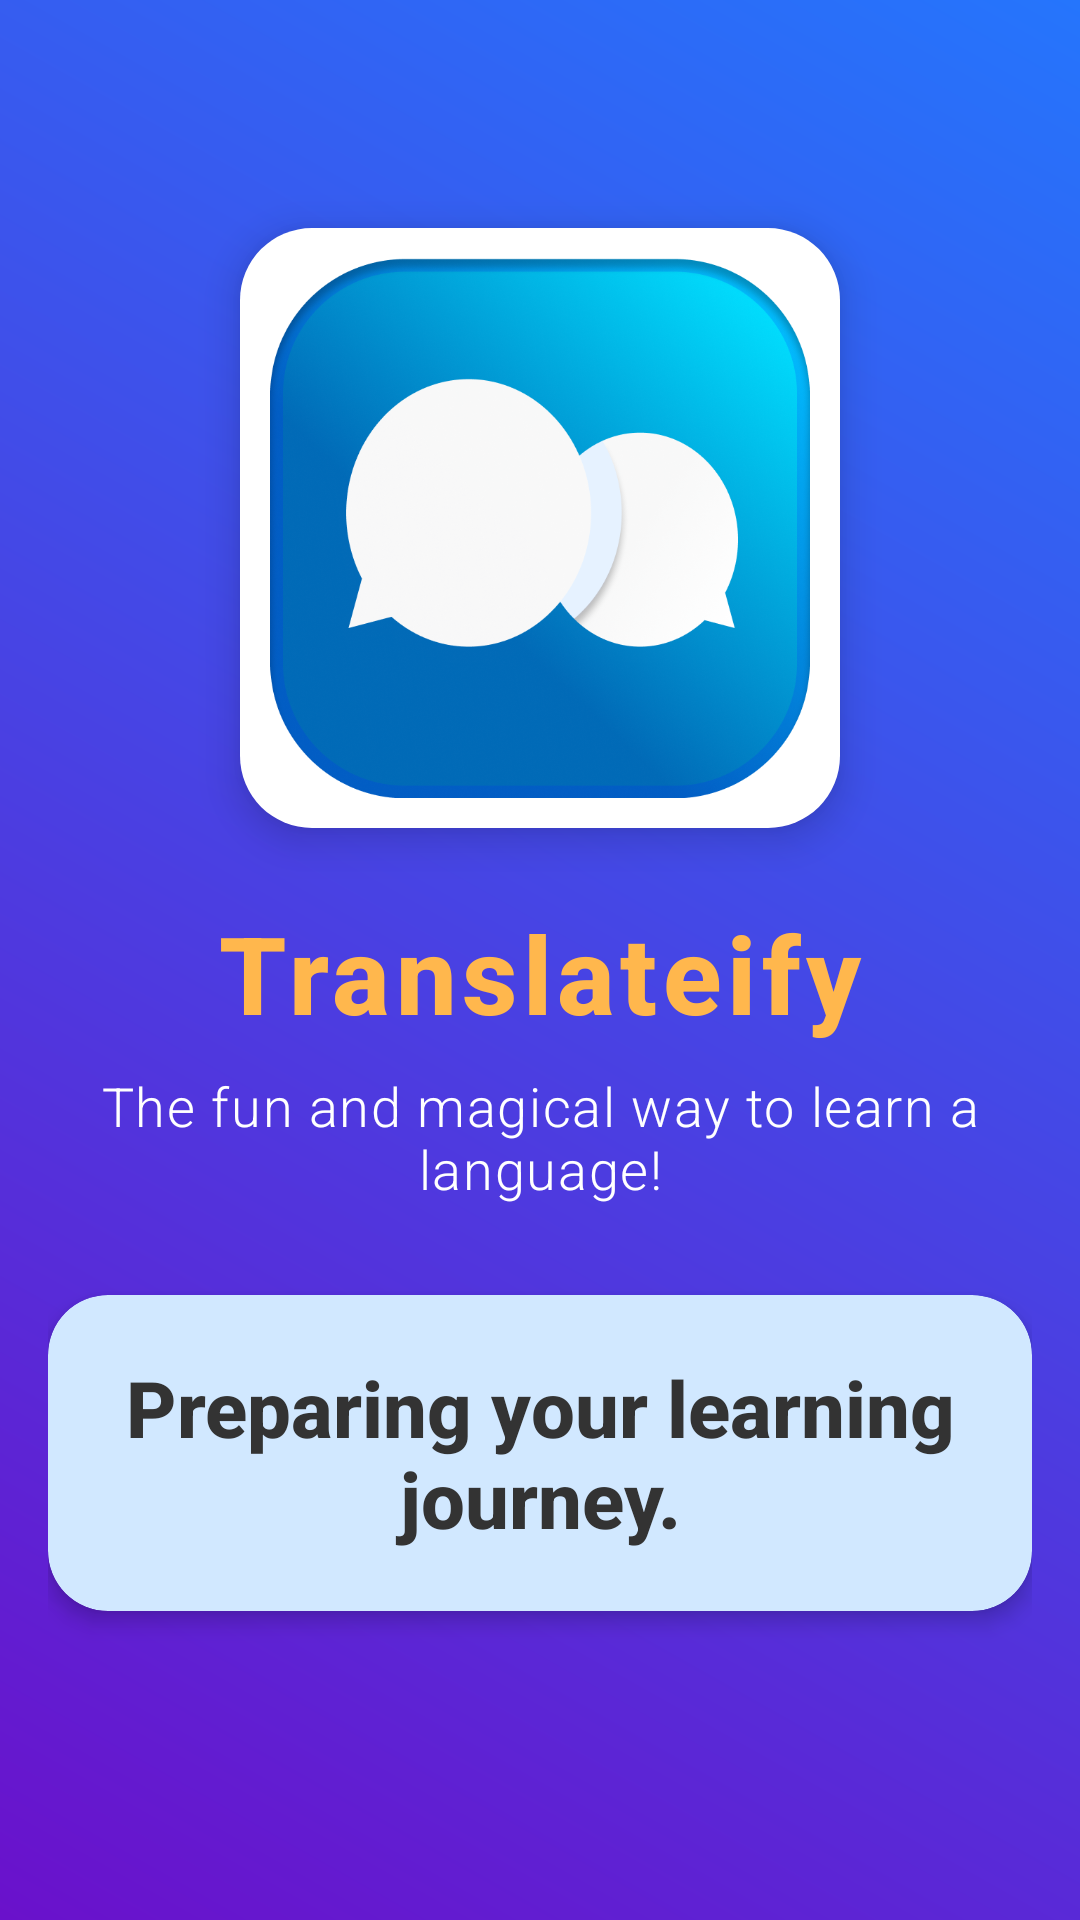

Reconstruct the res/layout file that produces this screen, plus the resources it refers to.
<!-- AndroidManifest.xml: application theme Theme.Translateify -->
<!-- res/layout/fragment_register_detail7.xml -->
<RelativeLayout xmlns:android="http://schemas.android.com/apk/res/android"
    xmlns:app="http://schemas.android.com/apk/res-auto"
    android:layout_width="match_parent"
    android:layout_height="match_parent"
    android:background="@drawable/gradient_background"
    android:padding="16dp">

    
    <ImageView
        android:id="@+id/app_logo"
        android:layout_width="200dp"
        android:layout_height="200dp"
        android:layout_centerHorizontal="true"
        android:layout_marginTop="60dp"
        android:contentDescription="@string/app_logo_desc"
        android:src="@drawable/logo"
        android:background="@drawable/rounded_icon_background"
        android:elevation="8dp"
        android:padding="10dp" />

    
    <TextView
        android:id="@+id/app_name"
        android:layout_width="wrap_content"
        android:layout_height="wrap_content"
        android:layout_below="@id/app_logo"
        android:layout_centerHorizontal="true"
        android:layout_marginTop="24dp"
        android:textColor="@color/colorSecondary"
        android:text="@string/app_name"
        android:textSize="36sp"
        android:textStyle="bold"
        android:fontFamily="sans-serif-medium"
        android:letterSpacing="0.05" />

    
    <TextView
        android:id="@+id/app_tagline"
        android:layout_width="wrap_content"
        android:layout_height="wrap_content"
        android:layout_below="@id/app_name"
        android:layout_centerHorizontal="true"
        android:layout_marginTop="8dp"
        android:gravity="center"
        android:text="@string/app_tagline"
        android:textColor="@color/colorOnPrimary"
        android:textSize="18sp"
        android:fontFamily="sans-serif-light"
        android:letterSpacing="0.03" />

    
    <androidx.cardview.widget.CardView
        android:id="@+id/question_container"
        android:layout_width="wrap_content"
        android:layout_height="wrap_content"
        android:layout_centerHorizontal="true"
        android:layout_marginTop="30dp"
        app:cardCornerRadius="20dp"
        android:backgroundTint="@color/selected_card_color"
        app:cardElevation="4dp"
        android:layout_below="@id/app_tagline">

        <TextView
            android:id="@+id/question_text"
            android:layout_width="match_parent"
            android:layout_height="wrap_content"
            android:fontFamily="sans-serif-medium"
            android:gravity="center"
            android:padding="20dp"
            android:text="@string/loading_message"
            android:textColor="@color/colorOnBackground"
            android:textSize="26sp"
            android:textStyle="bold" />

    </androidx.cardview.widget.CardView>

    
    <com.airbnb.lottie.LottieAnimationView
        android:id="@+id/lottieAnimationView"
        android:layout_width="match_parent"
        android:layout_height="200dp"
        android:layout_below="@id/question_container"
        android:layout_centerHorizontal="true"
        android:layout_marginTop="40dp"
        app:lottie_autoPlay="false"
        app:lottie_loop="true"
        android:visibility="gone" />
</RelativeLayout>
<!-- resources referenced by this layout -->
<resources>
  <color name="colorOnBackground">#333333</color>
  <color name="colorOnPrimary">#FFFFFF</color>
  <color name="colorSecondary">#FFB74D</color>
  <color name="selected_card_color">#D1E8FF</color>
  <!-- drawable gradient_background (drawable) -->
  <?xml version="1.0" encoding="utf-8"?>
  <shape xmlns:android="http://schemas.android.com/apk/res/android" android:shape="rectangle">
      <gradient
          android:startColor="#6A11CB"
          android:endColor="#2575FC"
          android:angle="45" />
  </shape>
  <!-- drawable logo: png bitmap (drawable-hdpi, 120040 bytes) -->
  <!-- drawable rounded_icon_background (drawable) -->
  <?xml version="1.0" encoding="utf-8"?>
  <shape xmlns:android="http://schemas.android.com/apk/res/android" android:shape="rectangle">
      <solid android:color="#FFFFFF"/>
      <corners android:radius="24dp"/>
  </shape>
  <string name="app_logo_desc">App Logo</string>
  <string name="app_name">Translateify</string>
  <string name="app_tagline">The fun and magical way to learn a language!</string>
  <string name="loading_message">Preparing your learning journey.</string>
  <style name="Theme.Translateify" parent="Base.Theme.Translateify">
          
      </style>
  <style name="Base.Theme.Translateify" parent="Theme.Material3.Light.NoActionBar">
          
          <item name="colorPrimary">@color/colorPrimary</item>
          <item name="colorPrimaryVariant">@color/colorPrimaryVariant</item>
          <item name="colorSecondary">@color/colorSecondary</item>
          <item name="colorSecondaryVariant">@color/colorSecondaryVariant</item>
  
          
          <item name="colorSurface">@color/colorSurface</item>
  
          
          <item name="colorOnPrimary">@color/colorOnPrimary</item>
          <item name="colorOnSecondary">@color/colorOnSecondary</item>
          <item name="colorOnBackground">@color/colorOnBackground</item>
          <item name="colorOnSurface">@color/colorOnSurface</item>
  
          
          <item name="colorError">@color/colorError</item>
          <item name="colorOnError">@color/colorOnError</item>
  
          
          <item name="android:statusBarColor">@color/colorPrimaryVariant</item>
          <item name="android:navigationBarColor">@color/colorPrimary</item>
      </style>
  <color name="colorPrimary">#42A5F5</color>
  <color name="colorPrimaryVariant">#1976D2</color>
  <color name="colorSecondaryVariant">#FFA726</color>
  <color name="colorSurface">#FFFFFF</color>
  <color name="colorOnSecondary">#FFFFFF</color>
  <color name="colorOnSurface">#333333</color>
  <color name="colorError">#D50000</color>
  <color name="colorOnError">#FFFFFF</color>
</resources>
